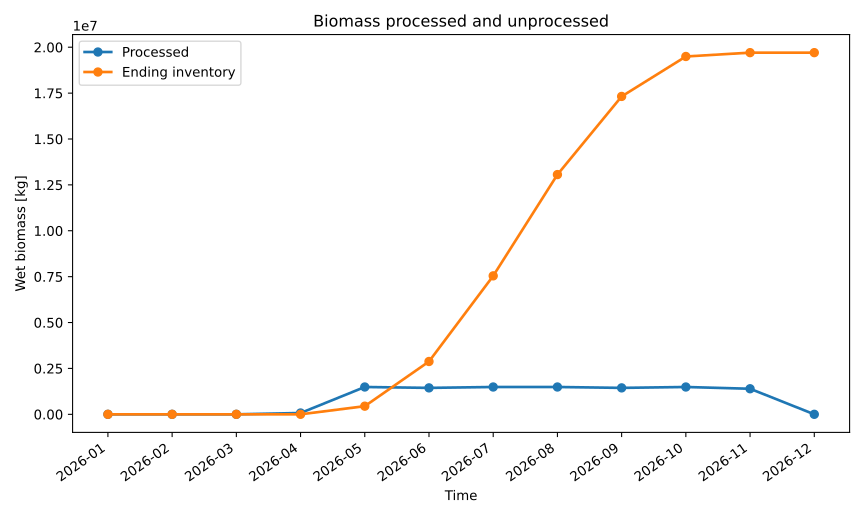

The data file committed next to this chart (first rows):
series_id, label, x, y
processed, Processed, 2026-01, 0.0
processed, Processed, 2026-02, 0.0
processed, Processed, 2026-03, 0.0
processed, Processed, 2026-04, 71576
processed, Processed, 2026-05, 1488000
processed, Processed, 2026-06, 1440000
processed, Processed, 2026-07, 1488000
processed, Processed, 2026-08, 1488000
processed, Processed, 2026-09, 1440000
processed, Processed, 2026-10, 1488000
processed, Processed, 2026-11, 1392000
processed, Processed, 2026-12, 0.0
unprocessed, Ending inventory, 2026-01, 0.0
unprocessed, Ending inventory, 2026-02, 0.0
unprocessed, Ending inventory, 2026-03, 0.0
unprocessed, Ending inventory, 2026-04, 0.0
unprocessed, Ending inventory, 2026-05, 443232
unprocessed, Ending inventory, 2026-06, 2877957
unprocessed, Ending inventory, 2026-07, 7543191
unprocessed, Ending inventory, 2026-08, 13060818
unprocessed, Ending inventory, 2026-09, 17319166
unprocessed, Ending inventory, 2026-10, 19495441
unprocessed, Ending inventory, 2026-11, 19704424
unprocessed, Ending inventory, 2026-12, 19704424
